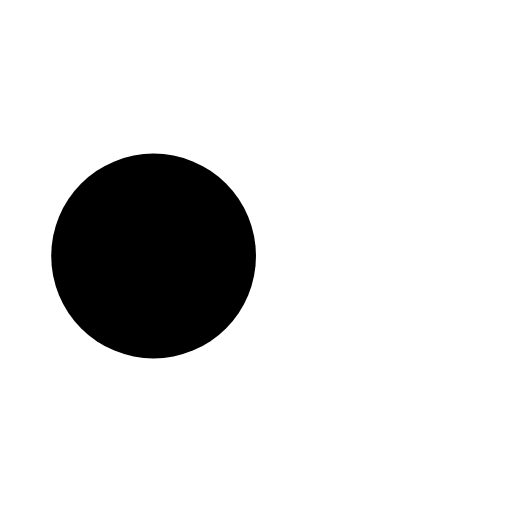
t = 0.00 s
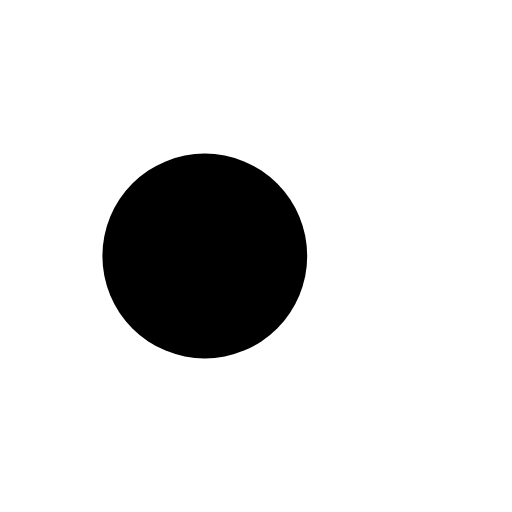
t = 0.13 s
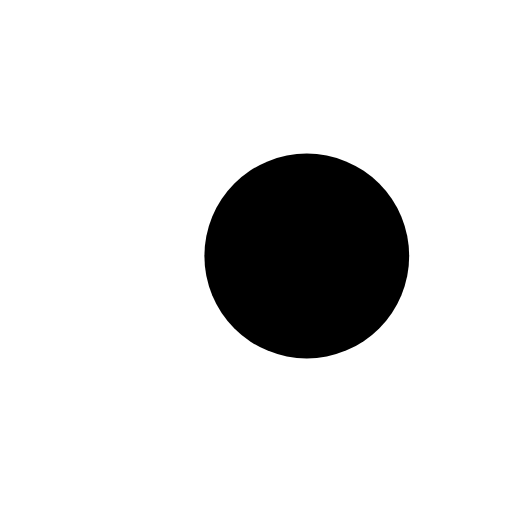
t = 0.37 s
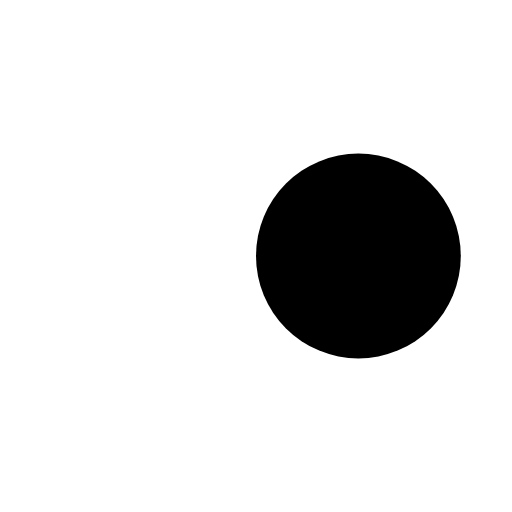
t = 0.50 s
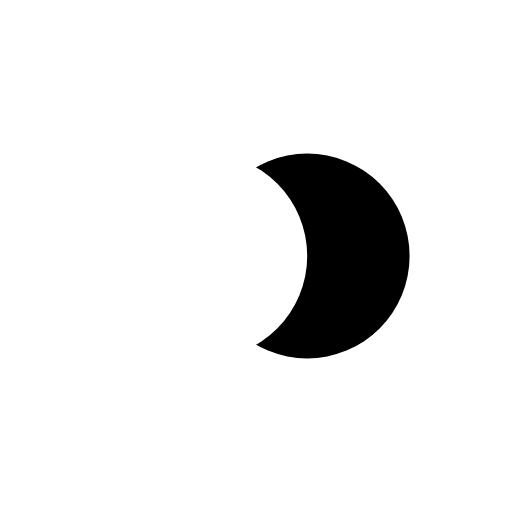
t = 0.63 s
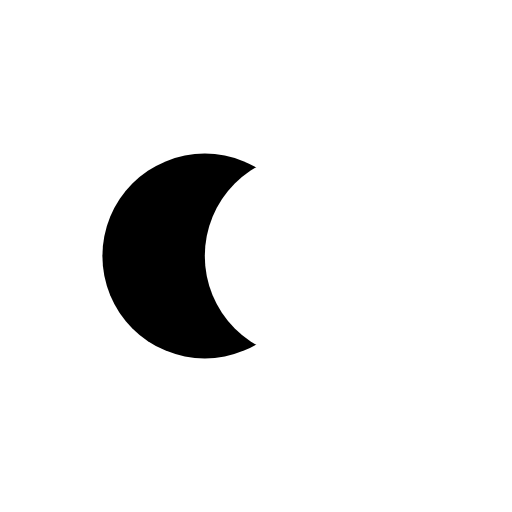
t = 0.88 s

The animated SVG that drew these frames (rendered in a browser with its animation timeline set to each time). Animation: 4 SMIL elements (animate=4); one cycle of 1.00 s, repeats indefinitely.

<?xml version="1.0" encoding="utf-8"?>
<svg xmlns="http://www.w3.org/2000/svg" xmlns:xlink="http://www.w3.org/1999/xlink" style="margin: auto; background: none; display: block; shape-rendering: auto;" width="200px" height="200px" viewBox="0 0 100 100" preserveAspectRatio="xMidYMid">
<circle cx="30" cy="50" fill="#ffffff" r="20">
  <animate attributeName="cx" repeatCount="indefinite" dur="1s" keyTimes="0;0.5;1" values="30;70;30" begin="-0.5s"></animate>
</circle>
<circle cx="70" cy="50" fill="#000000" r="20">
  <animate attributeName="cx" repeatCount="indefinite" dur="1s" keyTimes="0;0.5;1" values="30;70;30" begin="0s"></animate>
</circle>
<circle cx="30" cy="50" fill="#ffffff" r="20">
  <animate attributeName="cx" repeatCount="indefinite" dur="1s" keyTimes="0;0.5;1" values="30;70;30" begin="-0.5s"></animate>
  <animate attributeName="fill-opacity" values="0;0;1;1" calcMode="discrete" keyTimes="0;0.499;0.5;1" dur="1s" repeatCount="indefinite"></animate>
</circle>
<!-- [ldio] generated by https://loading.io/ --></svg>
